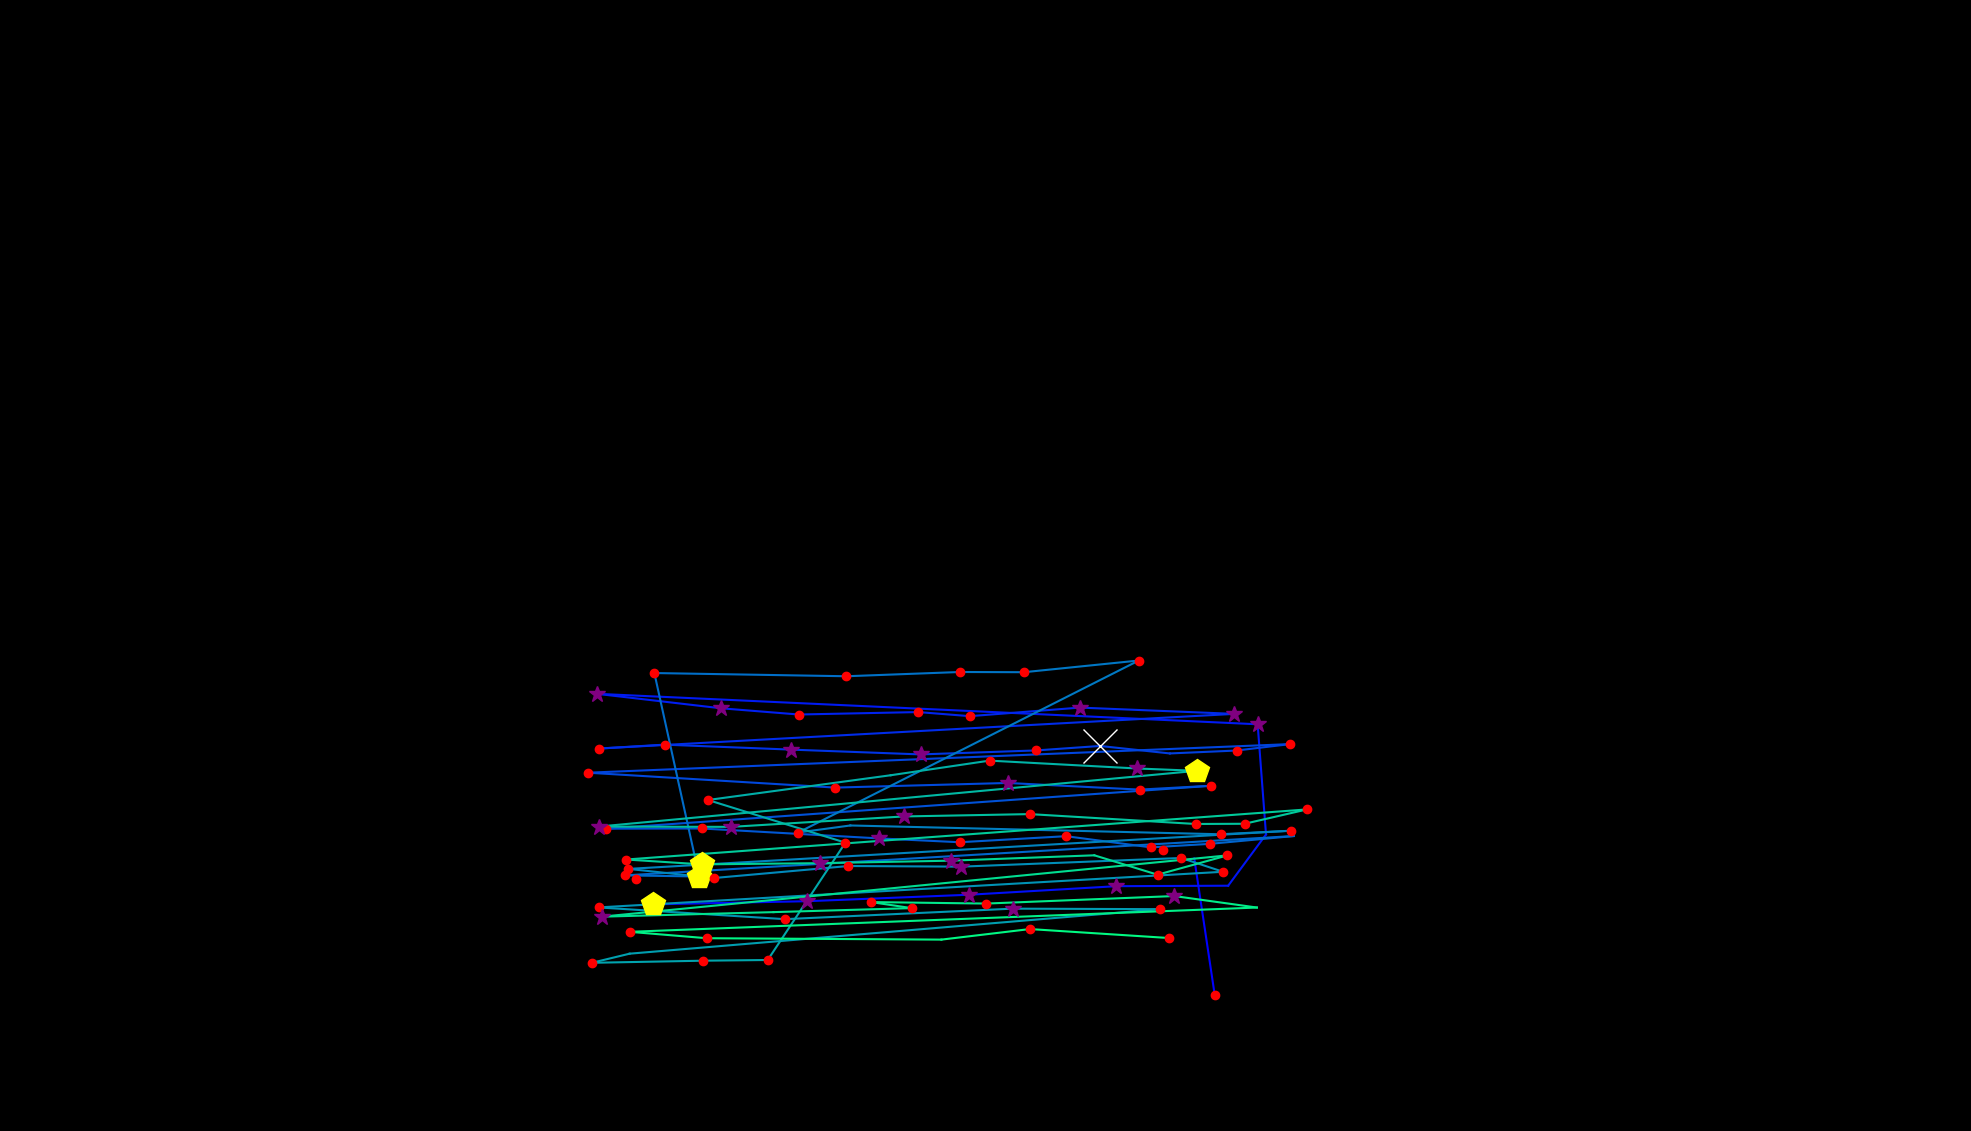

Data behind this chart, as committed beside it:
, fixation_id, timestamp, avg_gaze_x, avg_gaze_y, duration
0, 164.0, 56933, 1578, 177, 192.8
1, 165.0, 57162, 1551, 354, 24.1
2, 180.0, 61440, 826.1, 327.5, 168.7
3, 191.0, 64862, 1511, 365.4, 192.8
4, 193.0, 65633, 848.4, 294.4, 445.8
5, 194.0, 66103, 1048, 298.4, 397.6
6, 195.0, 66621, 1259, 306.9, 277.1
7, 196.0, 66958, 1450, 317.9, 301.2
8, 197.0, 67284, 1595, 318.6, 108.4
9, 198.0, 67464, 1644, 385.1, 96.39
10, 199.0, 67681, 1633, 528.2, 397.6
11, 200.0, 68308, 774.9, 567.8, 361.5
12, 201.0, 68741, 936.1, 549, 289.2
13, 202.0, 69055, 1037, 540.9, 120.5
14, 203.0, 69392, 1193, 544.1, 180.7
15, 204.0, 69597, 1260, 538.8, 120.5
16, 205.0, 69778, 1403, 549.9, 301.2
17, 206.0, 70139, 1603, 541.7, 289.2
18, 207.0, 70525, 778.1, 496.7, 192.8
19, 208.0, 70742, 863.2, 501.8, 180.7
20, 209.0, 70971, 1027, 495.3, 289.2
21, 210.0, 71416, 1196, 489.1, 265.1
22, 211.0, 71826, 1345, 494.2, 168.7
23, 212.0, 72019, 1429, 500, 759.1
24, 213.0, 72814, 1519, 490.3, 96.39
25, 214.0, 72935, 1606, 494.1, 156.6
26, 215.0, 73115, 1675, 502.5, 168.7
27, 216.0, 73405, 763.6, 465.3, 144.6
28, 217.0, 74055, 1085, 446, 132.5
29, 218.0, 74320, 1309, 452, 385.6
30, 219.0, 74754, 1480, 443.4, 204.8
31, 220.0, 74995, 1572, 448.3, 216.9
32, 221.0, 75308, 787.3, 392.6, 120.5
33, 222.0, 75489, 911.3, 392.9, 180.7
34, 223.0, 75730, 1142, 380, 385.6
35, 224.0, 76188, 1247, 375, 241
36, 225.0, 76453, 1384, 382.9, 132.5
37, 226.0, 76610, 1495, 368.4, 120.5
38, 227.0, 76766, 1571, 372.9, 204.8
39, 228.0, 76995, 1680, 383.1, 48.2
40, 229.0, 77272, 811.7, 332, 168.7
41, 230.0, 77477, 908.1, 330.5, 409.7
42, 231.0, 78068, 849.8, 594.7, 132.5
43, 232.0, 78297, 1099, 590.6, 180.7
44, 233.0, 78526, 1247, 596.1, 120.5
45, 234.0, 78682, 1330, 595.8, 168.7
46, 235.0, 78875, 1479, 611, 156.6
47, 236.0, 79128, 1037, 387.6, 120.5
48, 237.0, 79273, 1104, 396.8, 108.4
49, 238.0, 80032, 1585, 385.4, 144.6
50, 239.0, 80261, 1677, 390, 120.5
51, 240.0, 80490, 816.2, 340.4, 132.5
52, 241.0, 80670, 926.8, 328.5, 156.6
53, 242.0, 80935, 1102, 344.1, 132.5
54, 243.0, 81164, 1248, 343.3, 253
55, 244.0, 81478, 1534, 354.6, 132.5
56, 245.0, 81658, 1588, 336.7, 228.9
57, 246.0, 81984, 777.3, 290.4, 168.7
58, 247.0, 82333, 1019, 275.1, 132.5
59, 248.0, 82911, 1315, 288.8, 349.4
... 37 more rows
